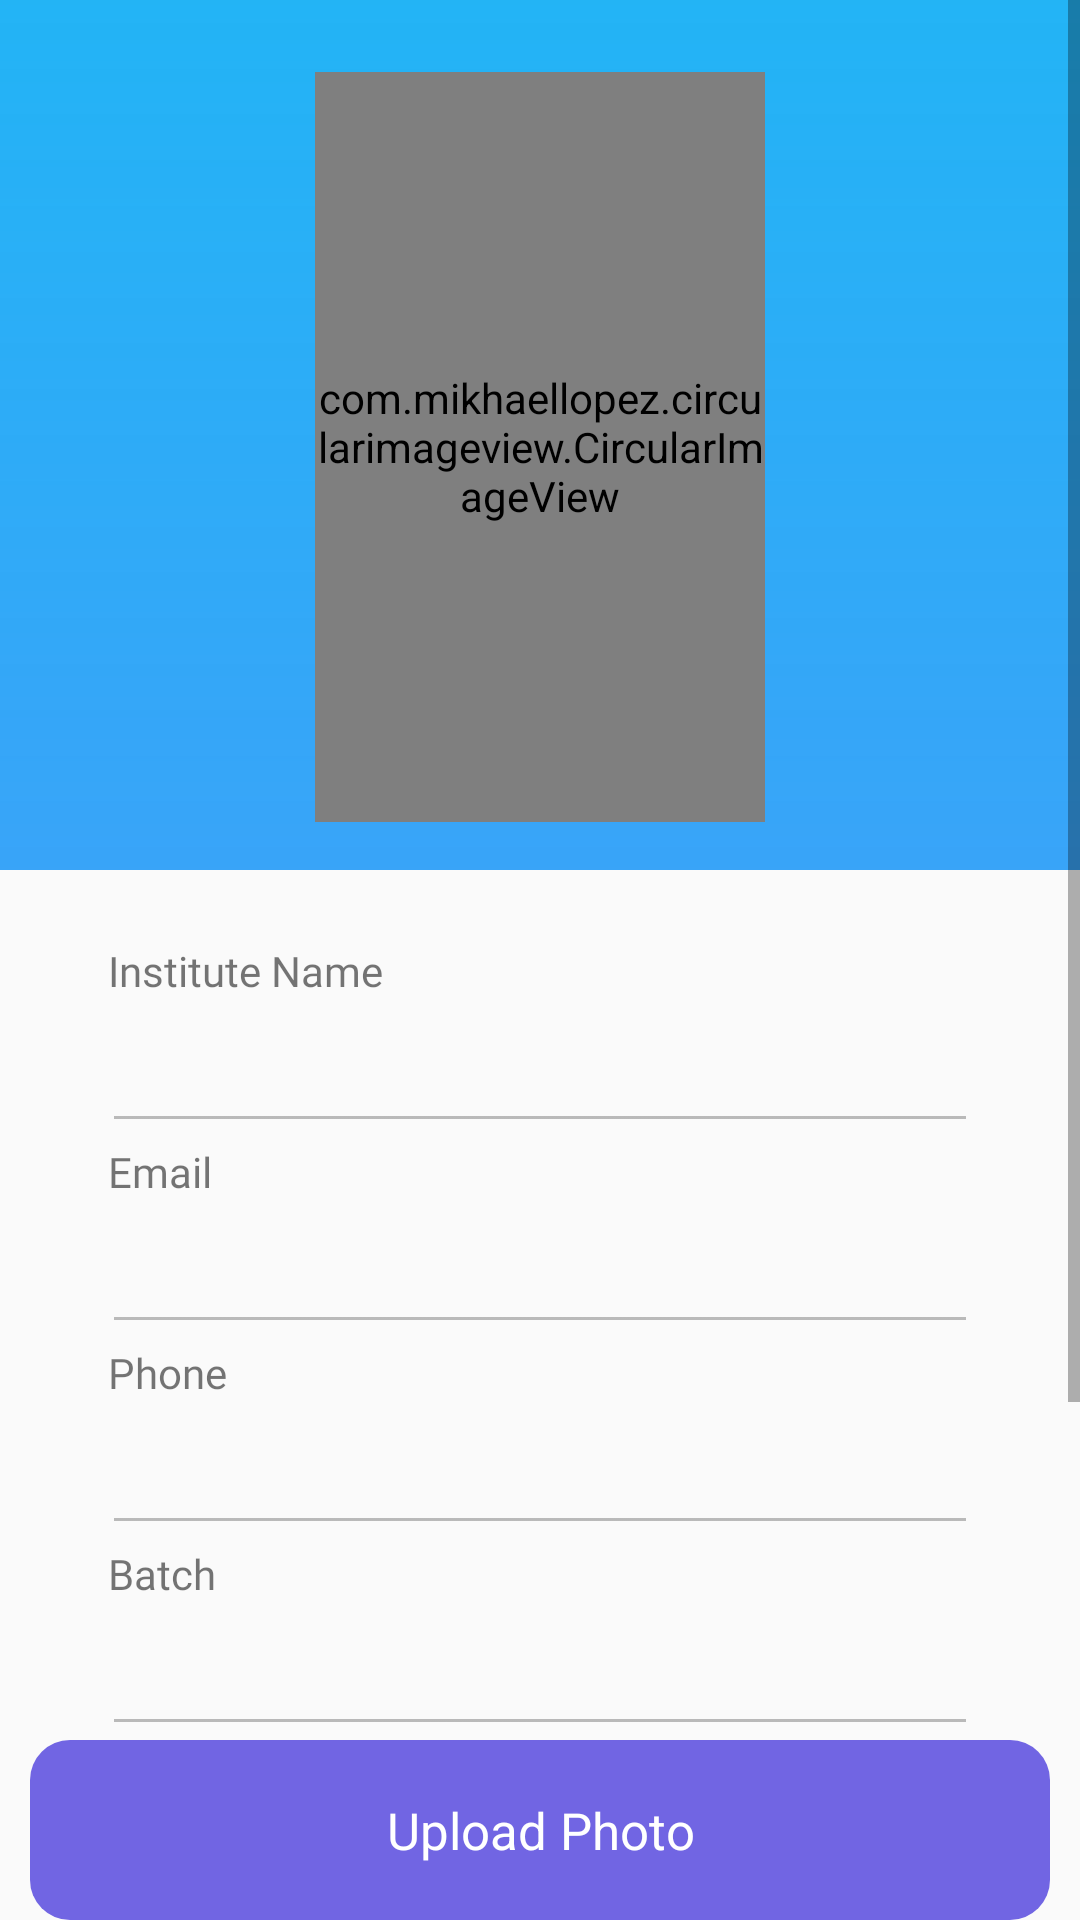

Here is an Android app screen rendered from its layout file. Give the layout XML and the strings, colors and styles it references.
<!-- AndroidManifest.xml: application theme Theme.Omr -->
<!-- res/layout/fragment_edit_institute_details.xml -->
<?xml version="1.0" encoding="utf-8"?>
<androidx.constraintlayout.widget.ConstraintLayout xmlns:android="http://schemas.android.com/apk/res/android"
xmlns:app="http://schemas.android.com/apk/res-auto"
xmlns:tools="http://schemas.android.com/tools"
android:id="@+id/frameLayout14"
android:layout_width="match_parent"
android:layout_height="match_parent"
tools:context=".EditInstituteDetails" >

<ScrollView
    android:id="@+id/scrollView3"
    android:layout_width="0dp"
    android:layout_height="0dp"
    app:layout_constraintBottom_toTopOf="@+id/tvupload"
    app:layout_constraintEnd_toEndOf="parent"
    app:layout_constraintStart_toStartOf="parent"
    app:layout_constraintTop_toTopOf="parent">

    <LinearLayout
        android:layout_width="match_parent"
        android:layout_height="wrap_content"
        android:orientation="vertical">

        <LinearLayout
            android:id="@+id/linearLayout8"
            android:layout_width="match_parent"
            android:layout_height="wrap_content"
            android:background="@drawable/headergrad"
            android:orientation="vertical">

            <LinearLayout
                android:layout_width="match_parent"
                android:layout_height="wrap_content"
                android:orientation="horizontal"/>

            <androidx.constraintlayout.widget.ConstraintLayout
                android:layout_width="match_parent"
                android:layout_height="wrap_content">

                <com.mikhaellopez.circularimageview.CircularImageView
                    android:id="@+id/profileimage"
                    android:layout_width="150dp"
                    android:layout_height="250dp"
                    android:layout_gravity="center"
                    android:layout_marginTop="24dp"
                    android:layout_marginBottom="16dp"
                    app:civ_border_color="#E91E63"
                    app:civ_border_width="0.5dp"
                    app:civ_shadow="true"
                    app:civ_shadow_color="#757575"
                    app:civ_shadow_radius="0.5dp"
                    app:layout_constraintBottom_toBottomOf="parent"
                    app:layout_constraintEnd_toEndOf="parent"
                    app:layout_constraintStart_toStartOf="parent"
                    app:layout_constraintTop_toTopOf="parent"
                    app:srcCompat="@drawable/graduated" />

                <ImageView
                    android:id="@+id/btncam"
                    android:layout_width="40dp"
                    android:layout_height="30dp"
                    android:src="@drawable/camera"
                    app:layout_constraintBottom_toBottomOf="@+id/profileimage"
                    app:layout_constraintEnd_toEndOf="@+id/profileimage"
                    app:layout_constraintHorizontal_bias="0.95"
                    app:layout_constraintStart_toStartOf="@+id/profileimage" />

            </androidx.constraintlayout.widget.ConstraintLayout>

        </LinearLayout>

        <LinearLayout
            android:layout_width="match_parent"
            android:layout_height="match_parent"
            android:layout_marginStart="30dp"
            android:layout_marginTop="20dp"
            android:layout_marginEnd="30dp"
            android:orientation="vertical"
            android:padding="4dp">

            <LinearLayout
                android:layout_width="match_parent"
                android:layout_height="wrap_content"
                android:orientation="vertical">

                <TextView
                    android:id="@+id/textView28"
                    android:layout_width="match_parent"
                    android:layout_height="wrap_content"
                    android:layout_marginStart="2dp"
                    android:fontFamily="@font/nunito_sans_italic"
                    android:text="Institute Name" />

                <EditText
                    android:id="@+id/etname"
                    android:layout_width="match_parent"
                    android:layout_height="48dp"
                    android:ems="10"
                    android:enabled="false"
                    android:inputType="textCapSentences"
                    android:textColor="#010B47"
                    android:textColorHint="#3C3C3C"
                    android:textStyle="bold" />
            </LinearLayout>

            <LinearLayout
                android:layout_width="match_parent"
                android:layout_height="wrap_content"
                android:orientation="vertical">

                <TextView
                    android:id="@+id/textView29"
                    android:layout_width="match_parent"
                    android:layout_height="wrap_content"
                    android:layout_marginStart="2dp"
                    android:fontFamily="@font/nunito_sans_italic"
                    android:text="Email" />

                <EditText
                    android:id="@+id/etemail"
                    android:layout_width="match_parent"
                    android:layout_height="48dp"
                    android:autoLink="email"
                    android:ems="10"
                    android:enabled="false"
                    android:inputType="textCapSentences"
                    android:textColor="#010B47"
                    android:textColorHint="#3C3C3C"
                    android:textStyle="bold" />
            </LinearLayout>

            <LinearLayout
                android:layout_width="match_parent"
                android:layout_height="wrap_content"
                android:orientation="vertical">

                <TextView
                    android:id="@+id/textView30"
                    android:layout_width="match_parent"
                    android:layout_height="wrap_content"
                    android:layout_marginStart="2dp"
                    android:fontFamily="@font/nunito_sans_italic"
                    android:text="Phone" />

                <EditText
                    android:id="@+id/etmob"
                    android:layout_width="match_parent"
                    android:layout_height="48dp"
                    android:ems="10"
                    android:enabled="false"
                    android:inputType="phone"
                    android:textColor="#010B47"
                    android:textColorHint="#3C3C3C"
                    android:textStyle="bold" />
            </LinearLayout>

            <LinearLayout
                android:layout_width="match_parent"
                android:layout_height="wrap_content"
                android:orientation="vertical">

                <TextView
                    android:id="@+id/textView32"
                    android:layout_width="match_parent"
                    android:layout_height="wrap_content"
                    android:layout_marginStart="2dp"
                    android:fontFamily="@font/nunito_sans_italic"
                    android:text="Batch" />

                <EditText
                    android:id="@+id/etbatch"
                    android:layout_width="match_parent"
                    android:layout_height="48dp"
                    android:ems="10"
                    android:enabled="false"
                    android:inputType="textCapSentences"
                    android:textColor="#010B47"
                    android:textColorHint="#3C3C3C"
                    android:textStyle="bold" />
            </LinearLayout>

            <LinearLayout
                android:layout_width="match_parent"
                android:layout_height="wrap_content"
                android:orientation="vertical">

                <TextView
                    android:id="@+id/textView33"
                    android:layout_width="match_parent"
                    android:layout_height="wrap_content"
                    android:layout_marginStart="2dp"
                    android:fontFamily="@font/nunito_sans_italic"
                    android:text="City" />

                <EditText
                    android:id="@+id/etcity"
                    android:layout_width="match_parent"
                    android:layout_height="48dp"
                    android:ems="10"
                    android:enabled="false"
                    android:inputType="textCapSentences"
                    android:textColor="#010B47"
                    android:textColorHint="#3C3C3C"
                    android:textStyle="bold" />
            </LinearLayout>

            <LinearLayout
                android:layout_width="match_parent"
                android:layout_height="wrap_content"
                android:orientation="vertical">

                <TextView
                    android:id="@+id/textView34"
                    android:layout_width="match_parent"
                    android:layout_height="wrap_content"
                    android:layout_marginStart="2dp"
                    android:fontFamily="@font/nunito_sans_italic"
                    android:text="State" />

                <EditText
                    android:id="@+id/etstate"
                    android:layout_width="match_parent"
                    android:layout_height="48dp"
                    android:ems="10"
                    android:enabled="false"
                    android:inputType="textCapSentences"
                    android:textColor="#010B47"
                    android:textColorHint="#3C3C3C"
                    android:textStyle="bold" />
            </LinearLayout>


        </LinearLayout>

    </LinearLayout>
</ScrollView>

    <TextView
        android:id="@+id/tvupload"
        android:layout_width="wrap_content"
        android:layout_height="wrap_content"
        android:layout_gravity="center"
        android:width="340sp"
        android:height="60sp"
        android:background="@drawable/editbg"
        android:gravity="center"
        android:text="Upload Photo"
        android:textAllCaps="false"
        android:textColor="#FFFFFF"
        android:textSize="17sp"
        app:layout_constraintBottom_toBottomOf="parent"
        app:layout_constraintEnd_toEndOf="parent"
        app:layout_constraintStart_toStartOf="parent" />

</androidx.constraintlayout.widget.ConstraintLayout>
<!-- resources referenced by this layout -->
<resources>
  <!-- drawable editbg (drawable) -->
  <?xml version="1.0" encoding="utf-8"?>
  <selector xmlns:android="http://schemas.android.com/apk/res/android">
  <item android:state_pressed="false">
      <shape android:shape="rectangle">
          <corners android:radius="13.333dp"/>
          <solid android:color="#7165E3"/>
      </shape>
  </item>
  
  <item android:state_pressed="true">
      <shape android:shape="rectangle">
          <corners android:radius="10dp" />
          <solid android:color="#ECEFF8" />
          <stroke
              android:width="1dip"
              android:color="#787878" />
          <padding
              android:bottom="4dp"
              android:left="4dp"
              android:right="4dp"
              android:top="4dp" />
      </shape>
  </item>
  </selector>
  <!-- drawable headergrad (drawable) -->
  <shape xmlns:android="http://schemas.android.com/apk/res/android" android:shape="rectangle" >
      <gradient
          android:startColor="#F22E9FF8"
  
          android:endColor="#DF03A9F4"
          android:angle="90"/>
      <corners
          android:radius="0dp"/>
  
  
  </shape>
  <style name="Theme.Omr" parent="Theme.AppCompat.Light.NoActionBar">
          
          <item name="colorPrimary">@color/purple_500</item>
          <item name="colorPrimaryVariant">#03A9F4</item>
          <item name="colorOnPrimary">@color/white</item>
          
          <item name="colorSecondary">@color/teal_200</item>
          <item name="colorSecondaryVariant">@color/teal_700</item>
          <item name="colorOnSecondary">@color/black</item>
          
          <item name="android:statusBarColor" tools:targetApi="l">?attr/colorPrimaryVariant</item>
          
      </style>
  <color name="purple_500">#FF6200EE</color>
  <color name="white">#FFFFFFFF</color>
  <color name="teal_200">#FF03DAC5</color>
  <color name="teal_700">#FF018786</color>
  <color name="black">#FF000000</color>
</resources>
